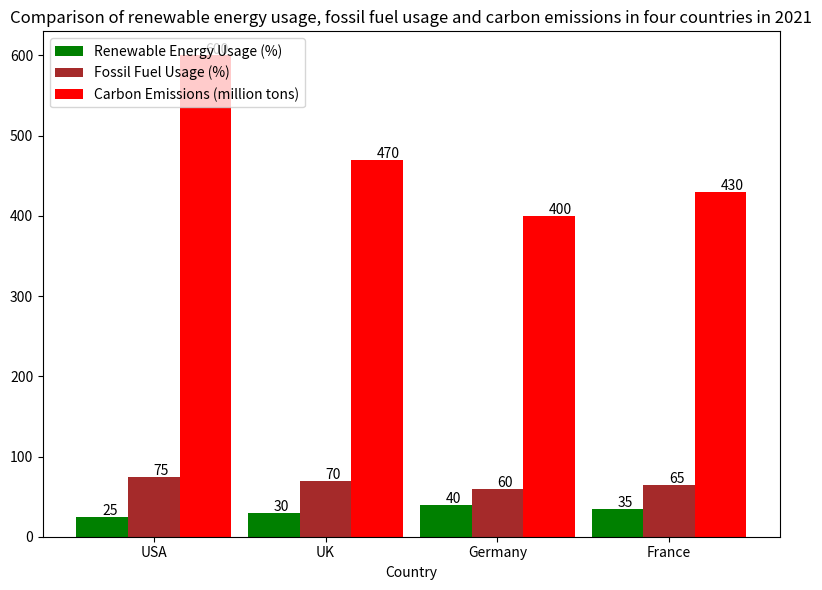

The matplotlib source for this figure: (Note: this script raises an exception after producing the figure.)

import matplotlib.pyplot as plt
import numpy as np

data = {'USA': [25, 75, 600], 
        'UK': [30, 70, 470], 
        'Germany': [40, 60, 400], 
        'France': [35, 65, 430]}

country = list(data.keys())
Renewable_Energy_Usage = np.array([data[i][0] for i in country])
Fossil_Fuel_Usage = np.array([data[i][1] for i in country])
Carbon_Emissions = np.array([data[i][2] for i in country])

x = np.arange(len(country))
width = 0.3

fig, ax = plt.subplots(figsize=(8,6))
ax.bar(x-width, Renewable_Energy_Usage, width=width, label="Renewable Energy Usage (%)", color='green')
ax.bar(x, Fossil_Fuel_Usage, width=width, label="Fossil Fuel Usage (%)", color='brown')
ax.bar(x+width, Carbon_Emissions, width=width, label="Carbon Emissions (million tons)", color='red')

plt.xticks(x, country)
plt.xlabel("Country")
plt.title("Comparison of renewable energy usage, fossil fuel usage and carbon emissions in four countries in 2021")
plt.legend(loc="upper left")

# Annotate the values
for i in range(len(country)):
    ax.annotate(Renewable_Energy_Usage[i], xy=(x[i]-width, Renewable_Energy_Usage[i]+2), fontsize=10)
    ax.annotate(Fossil_Fuel_Usage[i], xy=(x[i], Fossil_Fuel_Usage[i]+2), fontsize=10)
    ax.annotate(Carbon_Emissions[i], xy=(x[i]+width, Carbon_Emissions[i]+2), fontsize=10)

plt.tight_layout()
plt.savefig("Bar Chart/png/526.png")
plt.clf()
